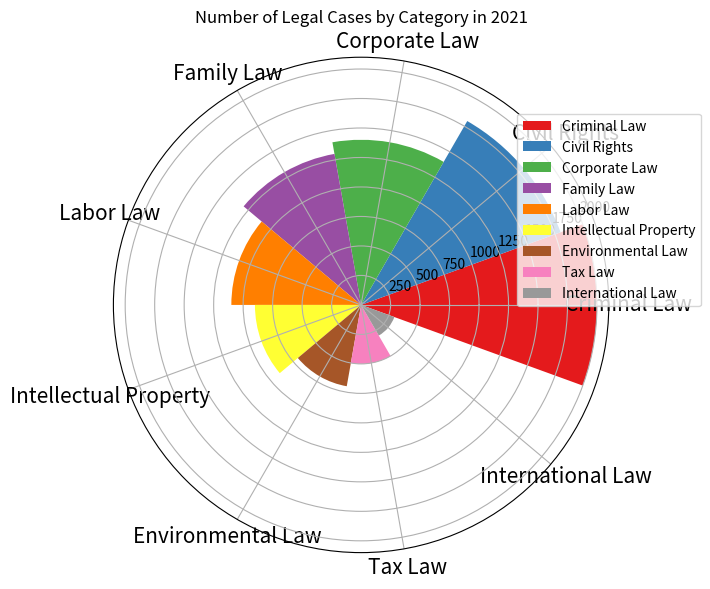

Python code for this plot: (Note: this script raises an exception after producing the figure.)


import matplotlib.pyplot as plt
import numpy as np

data_labels = ['Criminal Law','Civil Rights','Corporate Law','Family Law','Labor Law','Intellectual Property','Environmental Law','Tax Law','International Law']

data = [2000,1800,1400,1300,1100,900,700,500,300]

line_labels = ['Category','Number of Cases']

num_categories = len(data_labels)

sector_angle = (2 * np.pi) / num_categories

fig = plt.figure(figsize=(10,6))
ax = fig.add_subplot(111, projection='polar')

for i in range(num_categories):
    # Set the angle for the sector
    angle = sector_angle * i

    # Set the radius for the sector
    radius = data[i]

    # Plot the sector
    ax.bar(angle, radius, width=sector_angle, label=data_labels[i], color=plt.cm.Set1(i))

# Set the x-axis tick values to the angle of each sector
ax.set_xticks(np.linspace(0, 2*np.pi, num_categories, endpoint=False))

# Set the x-axis tick labels to the labels of each sector
ax.set_xticklabels(data_labels, fontsize=15)

# Adjust the legend position
ax.legend(bbox_to_anchor=(1.2, 0.9))

# Add title
plt.title("Number of Legal Cases by Category in 2021")

# Resize the image
plt.tight_layout()

# Save the figure
plt.savefig("/cpfs01/user/yanxiangchao/code0/gpt_chart/structchart_simulation/simulated_data_corner_cases/rose/png/20231228-070122_38.png")

# Clear the current image state
plt.clf()
